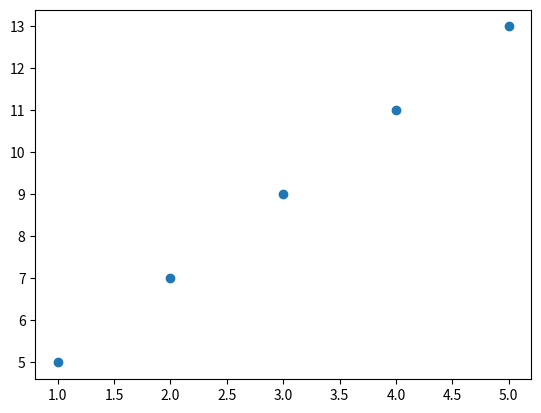

The matplotlib source for this figure:
import pandas as panda
import matplotlib.pyplot as plt
import numpy as numpy


def gradient_descent(X, Y):
    c_current_value = 0,
    m_current_value = 0
    iterration = 10000
    learning_rate = 0.08

    length_of_training_set = (len(X))
    for i in range(iterration):
        predicted_value = m_current_value * X + c_current_value
        cost = (1 / length_of_training_set) * sum([val ** 2 for val in (y - predicted_value)])

        m_d = (-2 / length_of_training_set) * sum(X * (Y - predicted_value))
        c_d = (-2 / length_of_training_set) * sum((Y - predicted_value))

        m_current_value = m_current_value - (learning_rate * m_d)
        c_current_value = c_current_value - (learning_rate * c_d)
        # each iteration print there value
        print("m {},b {},cost {}, iteration {}".format(m_current_value, c_current_value, cost, i))
        # plt.plot([min(x), max(y)], [min(predicted_value), max(predicted_value)], color='red')


x = numpy.array([1, 2, 3, 4, 5])
y = numpy.array([5, 7, 9, 11, 13])
plt.scatter(x, y)

gradient_descent(x, y)
plt.show()
